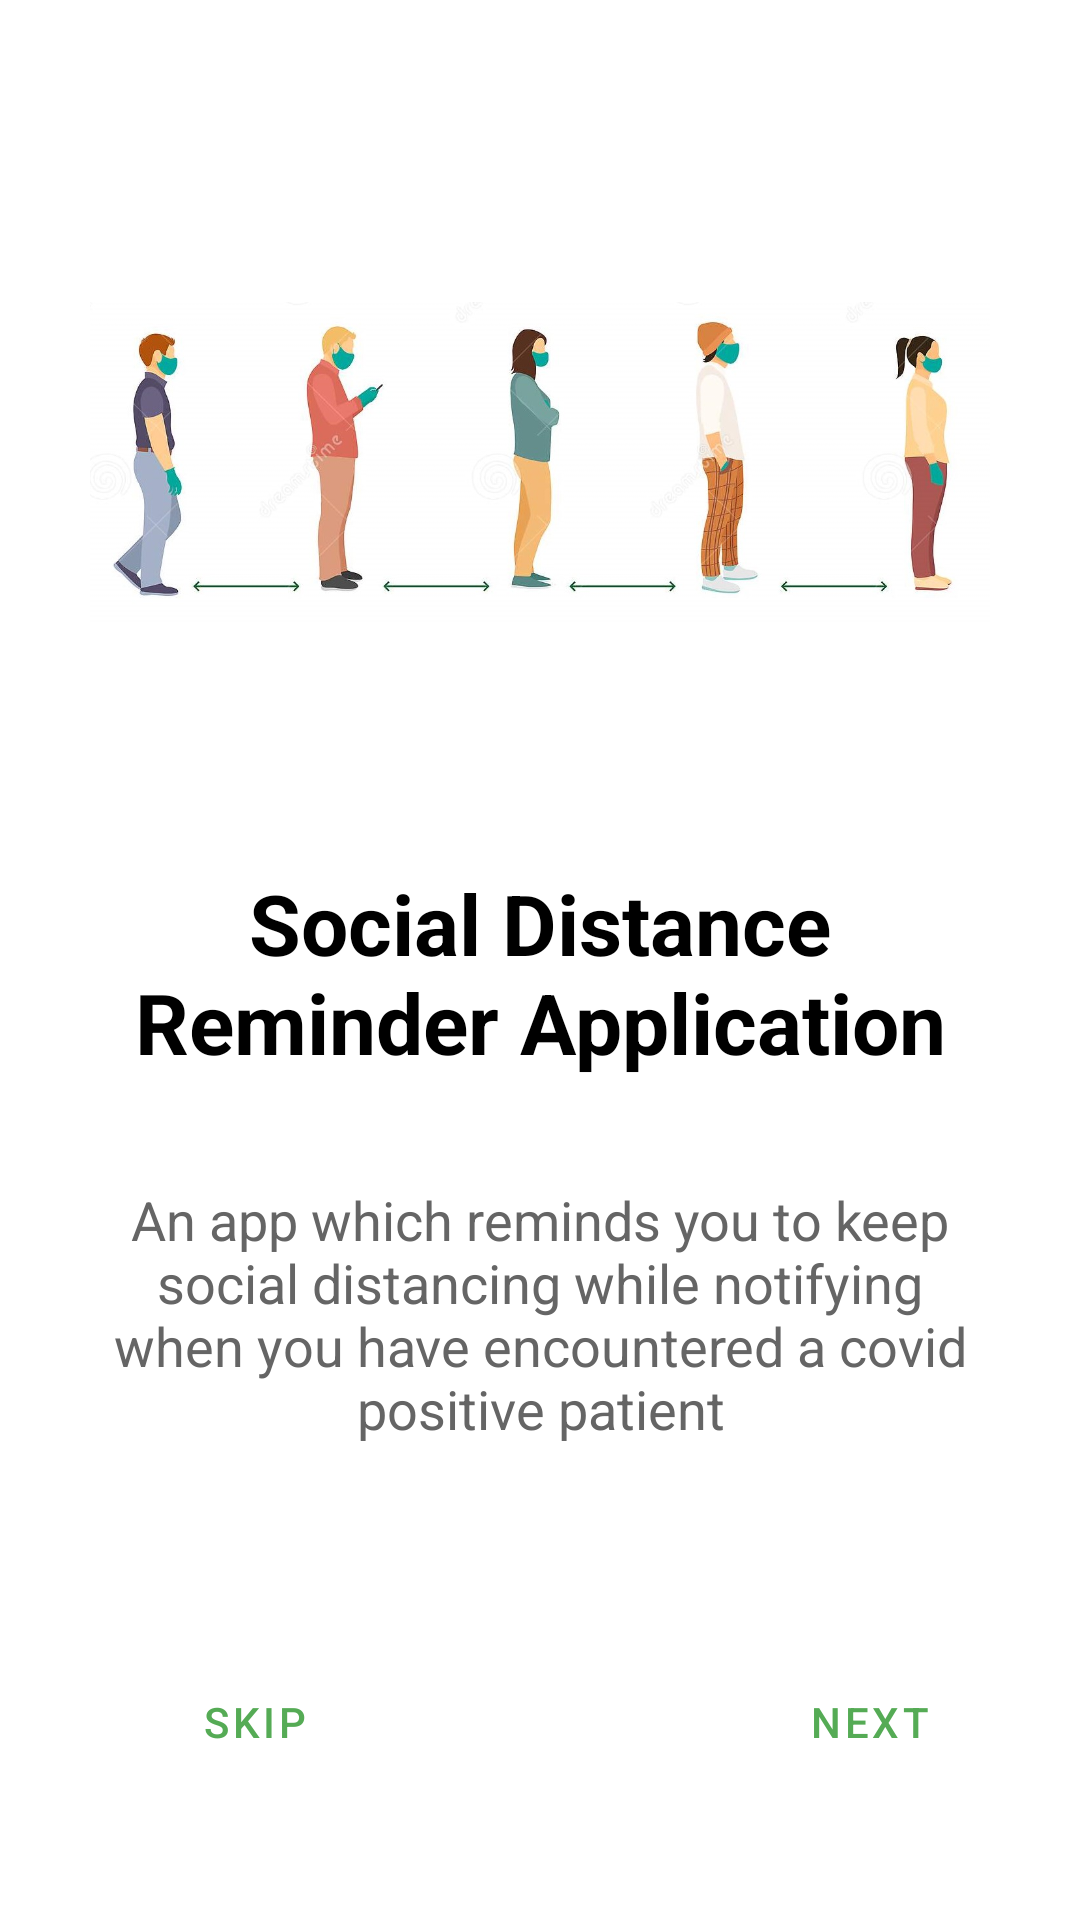

Produce the Android XML layout that renders to this screen, including the resource entries it uses.
<!-- AndroidManifest.xml: application theme Theme.Socialdistancereminder -->
<!-- res/layout/sdr_about_app_fragment.xml -->
<?xml version="1.0" encoding="utf-8"?>
<LinearLayout xmlns:android="http://schemas.android.com/apk/res/android"
    xmlns:app="http://schemas.android.com/apk/res-auto"
    xmlns:tools="http://schemas.android.com/tools"
    android:id="@+id/about_app"
    android:layout_width="match_parent"
    android:layout_height="match_parent"
    android:orientation="vertical"
    android:padding="30dp"
    android:layout_gravity="center_horizontal">

        <ImageView
            android:layout_width="@dimen/img_width"
            android:layout_height="@dimen/img_height"
            android:layout_gravity="center_horizontal"
            android:layout_marginTop="24dp"
            app:srcCompat="@drawable/about_app" />

        <TextView
            android:layout_width="wrap_content"
            android:layout_height="wrap_content"
            android:layout_marginTop="35dp"
            android:text="@string/about_app_heading"
            android:textAllCaps="false"
            android:textColor="@color/intro_title_color"
            android:textSize="28dp"
            android:textAlignment="center"
            android:textStyle="bold"
            android:layout_gravity="center_horizontal" />

        <TextView
            android:layout_width="wrap_content"
            android:layout_height="wrap_content"
            android:layout_marginTop="35dp"
            android:text="@string/about_app_description"
            android:textAllCaps="false"
            android:textColor="@color/intro_description_color"
            android:textSize="18dp"
            android:textAlignment="center"
            android:layout_gravity="center_horizontal" />

        <LinearLayout
            android:layout_width="match_parent"
            android:layout_height="fill_parent"
            android:orientation="horizontal"
            android:layout_gravity="bottom">

                <Button
                    android:id="@+id/about_app_skip_button"
                    android:layout_width="wrap_content"
                    android:layout_height="wrap_content"
                    android:layout_marginTop="12dp"
                    android:text="Skip"
                    android:layout_weight="1"
                    android:layout_gravity="bottom"
                    android:layout_marginRight="15dp"
                    android:layout_marginLeft="15dp"
                    android:textColor="@color/text_button_color"
                    style="@style/Widget.MaterialComponents.Button.TextButton" />

                <Button
                    android:id="@+id/about_app_back_button"
                    android:visibility="invisible"
                    android:layout_width="wrap_content"
                    android:layout_height="wrap_content"
                    android:layout_marginTop="12dp"
                    android:text="Back"
                    android:layout_weight="1"
                    android:layout_gravity="bottom"
                    android:layout_marginRight="15dp"
                    android:textColor="@color/text_button_color"
                    style="@style/Widget.MaterialComponents.Button.TextButton" />

                <Button
                    android:id="@+id/about_app_next_button"
                    android:layout_width="wrap_content"
                    android:layout_height="wrap_content"
                    android:layout_marginTop="12dp"
                    android:text="Next"
                    android:layout_weight="1"
                    android:layout_gravity="bottom"
                    android:layout_marginLeft="15dp"
                    android:textColor="@color/text_button_color"
                    style="@style/Widget.MaterialComponents.Button.TextButton" />

        </LinearLayout>

</LinearLayout>
<!-- resources referenced by this layout -->
<resources>
  <color name="intro_description_color">#656565</color>
  <color name="intro_title_color">#000000</color>
  <color name="text_button_color">#55ab55</color>
  <dimen name="img_height">200dp</dimen>
  <dimen name="img_width">300dp</dimen>
  <!-- drawable about_app: jpg bitmap (drawable, 96458 bytes) -->
  <string name="about_app_description">An app which reminds you to keep social distancing while notifying when you have encountered a covid positive patient</string>
  <string name="about_app_heading">Social Distance Reminder Application</string>
  <style name="Theme.Socialdistancereminder" parent="Theme.MaterialComponents.Light.NoActionBar">
          
          <item name="colorPrimary">@color/colorPrimary</item>
          <item name="colorPrimaryVariant">@color/colorPrimaryDark</item>
          <item name="colorOnPrimary">@color/white</item>
          
          <item name="colorSecondary">@color/colorPrimary</item>
          <item name="colorSecondaryVariant">@color/colorPrimaryDark</item>
          <item name="colorOnSecondary">@color/black</item>
          
          <item name="android:statusBarColor" tools:targetApi="l">?attr/colorPrimaryVariant</item>
          
      </style>
  <color name="colorPrimary">#55ab55</color>
  <color name="colorPrimaryDark">#448844</color>
  <color name="white">#FFFFFFFF</color>
  <color name="black">#FF000000</color>
</resources>
